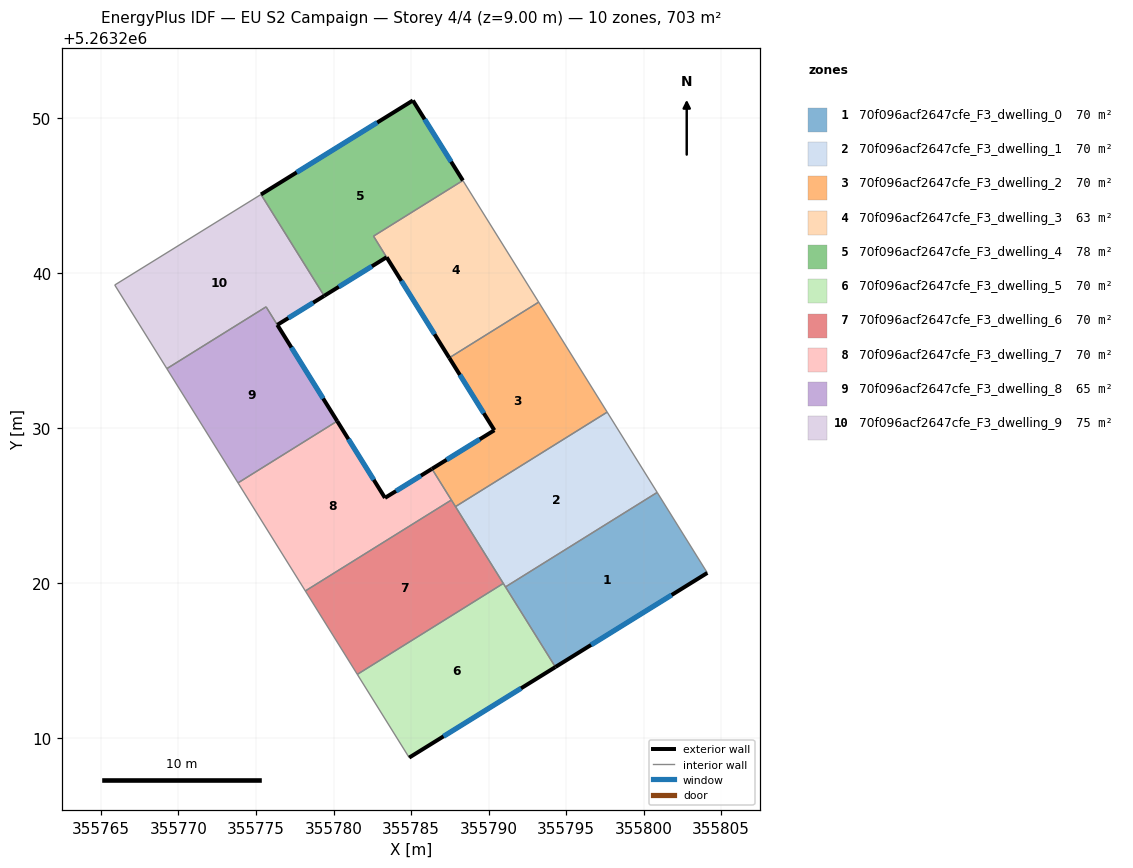
=== STOREY PLAN SPEC (per zone: floor XY polygon, exterior-wall plan segments, windows/doors) ===
zone 1: 70f096acf2647cfe_F3_dwelling_0  (70.3 m²)
  floor: (355800.87, 5263225.86) (355804.11, 5263220.67) (355794.31, 5263214.59) (355791.09, 5263219.76)
  exterior wall: (355794.31, 5263214.59) – (355804.11, 5263220.67)  [11.5 m]
    window: (355796.61, 5263216.02) – (355801.81, 5263219.24)  [9.7 m²]
  interior walls: 3
zone 2: 70f096acf2647cfe_F3_dwelling_1  (70.3 m²)
  floor: (355797.65, 5263231.03) (355800.87, 5263225.86) (355791.09, 5263219.76) (355787.86, 5263224.94)
  interior walls: 5
zone 3: 70f096acf2647cfe_F3_dwelling_2  (70.3 m²)
  floor: (355793.23, 5263238.13) (355797.65, 5263231.03) (355787.86, 5263224.94) (355786.35, 5263227.38) (355790.37, 5263229.87) (355787.46, 5263234.54)
  exterior wall: (355790.37, 5263229.87) – (355786.35, 5263227.38)  [4.7 m]
    window: (355789.43, 5263229.28) – (355787.29, 5263227.96)  [4.0 m²]
  exterior wall: (355787.46, 5263234.54) – (355790.37, 5263229.87)  [5.5 m]
    window: (355788.15, 5263233.44) – (355789.69, 5263230.96)  [4.6 m²]
  interior walls: 5
zone 4: 70f096acf2647cfe_F3_dwelling_3  (62.8 m²)
  floor: (355788.34, 5263245.97) (355793.23, 5263238.13) (355787.46, 5263234.54) (355783.42, 5263241.02) (355782.58, 5263242.38)
  exterior wall: (355783.42, 5263241.02) – (355787.46, 5263234.54)  [7.6 m]
    window: (355784.37, 5263239.50) – (355786.52, 5263236.06)  [6.4 m²]
  interior walls: 4
zone 5: 70f096acf2647cfe_F3_dwelling_4  (77.9 m²)
  floor: (355785.12, 5263251.13) (355788.34, 5263245.97) (355782.58, 5263242.38) (355783.42, 5263241.02) (355779.40, 5263238.53) (355775.32, 5263245.07)
  exterior wall: (355785.12, 5263251.13) – (355775.32, 5263245.07)  [11.5 m]
    window: (355782.82, 5263249.71) – (355777.62, 5263246.49)  [9.7 m²]
  exterior wall: (355788.34, 5263245.97) – (355785.12, 5263251.13)  [6.1 m]
    window: (355787.58, 5263247.18) – (355785.88, 5263249.92)  [5.1 m²]
  exterior wall: (355779.40, 5263238.53) – (355783.42, 5263241.02)  [4.7 m]
    window: (355780.34, 5263239.12) – (355782.48, 5263240.44)  [4.0 m²]
  interior walls: 3
zone 6: 70f096acf2647cfe_F3_dwelling_5  (70.3 m²)
  floor: (355790.95, 5263219.99) (355794.31, 5263214.59) (355784.88, 5263208.75) (355781.53, 5263214.12)
  exterior wall: (355784.88, 5263208.75) – (355794.31, 5263214.59)  [11.1 m]
    window: (355787.09, 5263210.12) – (355792.10, 5263213.22)  [9.4 m²]
  interior walls: 4
zone 7: 70f096acf2647cfe_F3_dwelling_6  (70.3 m²)
  floor: (355787.60, 5263225.37) (355790.95, 5263219.99) (355781.53, 5263214.12) (355778.18, 5263219.50)
  interior walls: 5
zone 8: 70f096acf2647cfe_F3_dwelling_7  (70.3 m²)
  floor: (355786.35, 5263227.38) (355787.60, 5263225.37) (355778.18, 5263219.50) (355773.84, 5263226.47) (355780.24, 5263230.46) (355783.32, 5263225.50)
  exterior wall: (355786.35, 5263227.38) – (355783.32, 5263225.50)  [3.6 m]
    window: (355785.64, 5263226.94) – (355784.03, 5263225.94)  [3.0 m²]
  exterior wall: (355783.32, 5263225.50) – (355780.24, 5263230.46)  [5.8 m]
    window: (355782.59, 5263226.67) – (355780.96, 5263229.29)  [4.9 m²]
  interior walls: 4
zone 9: 70f096acf2647cfe_F3_dwelling_8  (65.4 m²)
  floor: (355775.65, 5263237.82) (355780.24, 5263230.46) (355773.84, 5263226.47) (355769.25, 5263233.84)
  exterior wall: (355780.24, 5263230.46) – (355776.37, 5263236.66)  [7.3 m]
    window: (355779.33, 5263231.91) – (355777.28, 5263235.20)  [6.2 m²]
  interior walls: 4
zone 10: 70f096acf2647cfe_F3_dwelling_9  (75.2 m²)
  floor: (355775.32, 5263245.07) (355779.40, 5263238.53) (355776.38, 5263236.66) (355775.65, 5263237.83) (355769.25, 5263233.84) (355765.89, 5263239.23)
  exterior wall: (355776.38, 5263236.66) – (355779.40, 5263238.53)  [3.6 m]
    window: (355777.08, 5263237.10) – (355778.69, 5263238.09)  [3.0 m²]
  interior walls: 5

=== DERIVED (storey summary) ===
Building: EU S2 Campaign
Storey: 4 of 4  (floor level z = 9.00 m)
Storey gross floor area: 703.2 m²
Zones on this storey: 10
  - 70f096acf2647cfe_F3_dwelling_0: floor 70.3 m²; exterior wall 11.5 m (34.6 m²); 1 window(s) 9.7 m²; WWR 28.1%
  - 70f096acf2647cfe_F3_dwelling_1: floor 70.3 m²
  - 70f096acf2647cfe_F3_dwelling_2: floor 70.3 m²; exterior wall 10.2 m (30.7 m²); 2 window(s) 8.6 m²; WWR 28.1%
  - 70f096acf2647cfe_F3_dwelling_3: floor 62.8 m²; exterior wall 7.6 m (22.9 m²); 1 window(s) 6.4 m²; WWR 28.1%
  - 70f096acf2647cfe_F3_dwelling_4: floor 77.9 m²; exterior wall 22.3 m (67.0 m²); 3 window(s) 18.8 m²; WWR 28.1%
  - 70f096acf2647cfe_F3_dwelling_5: floor 70.3 m²; exterior wall 11.1 m (33.3 m²); 1 window(s) 9.4 m²; WWR 28.1%
  - 70f096acf2647cfe_F3_dwelling_6: floor 70.3 m²
  - 70f096acf2647cfe_F3_dwelling_7: floor 70.3 m²; exterior wall 9.4 m (28.2 m²); 2 window(s) 7.9 m²; WWR 28.1%
  - 70f096acf2647cfe_F3_dwelling_8: floor 65.4 m²; exterior wall 7.3 m (21.9 m²); 1 window(s) 6.2 m²; WWR 28.1%
  - 70f096acf2647cfe_F3_dwelling_9: floor 75.2 m²; exterior wall 3.6 m (10.7 m²); 1 window(s) 3.0 m²; WWR 28.1%
Zone adjacency (shared interzone walls):
  - 70f096acf2647cfe_F3_dwelling_0 ↔ 70f096acf2647cfe_F3_dwelling_1
  - 70f096acf2647cfe_F3_dwelling_0 ↔ 70f096acf2647cfe_F3_dwelling_5
  - 70f096acf2647cfe_F3_dwelling_1 ↔ 70f096acf2647cfe_F3_dwelling_2
  - 70f096acf2647cfe_F3_dwelling_1 ↔ 70f096acf2647cfe_F3_dwelling_5
  - 70f096acf2647cfe_F3_dwelling_1 ↔ 70f096acf2647cfe_F3_dwelling_6
  - 70f096acf2647cfe_F3_dwelling_2 ↔ 70f096acf2647cfe_F3_dwelling_3
  - 70f096acf2647cfe_F3_dwelling_2 ↔ 70f096acf2647cfe_F3_dwelling_6
  - 70f096acf2647cfe_F3_dwelling_2 ↔ 70f096acf2647cfe_F3_dwelling_7
  - 70f096acf2647cfe_F3_dwelling_3 ↔ 70f096acf2647cfe_F3_dwelling_4
  - 70f096acf2647cfe_F3_dwelling_4 ↔ 70f096acf2647cfe_F3_dwelling_9
  - 70f096acf2647cfe_F3_dwelling_5 ↔ 70f096acf2647cfe_F3_dwelling_6
  - 70f096acf2647cfe_F3_dwelling_6 ↔ 70f096acf2647cfe_F3_dwelling_7
  - 70f096acf2647cfe_F3_dwelling_7 ↔ 70f096acf2647cfe_F3_dwelling_8
  - 70f096acf2647cfe_F3_dwelling_8 ↔ 70f096acf2647cfe_F3_dwelling_9